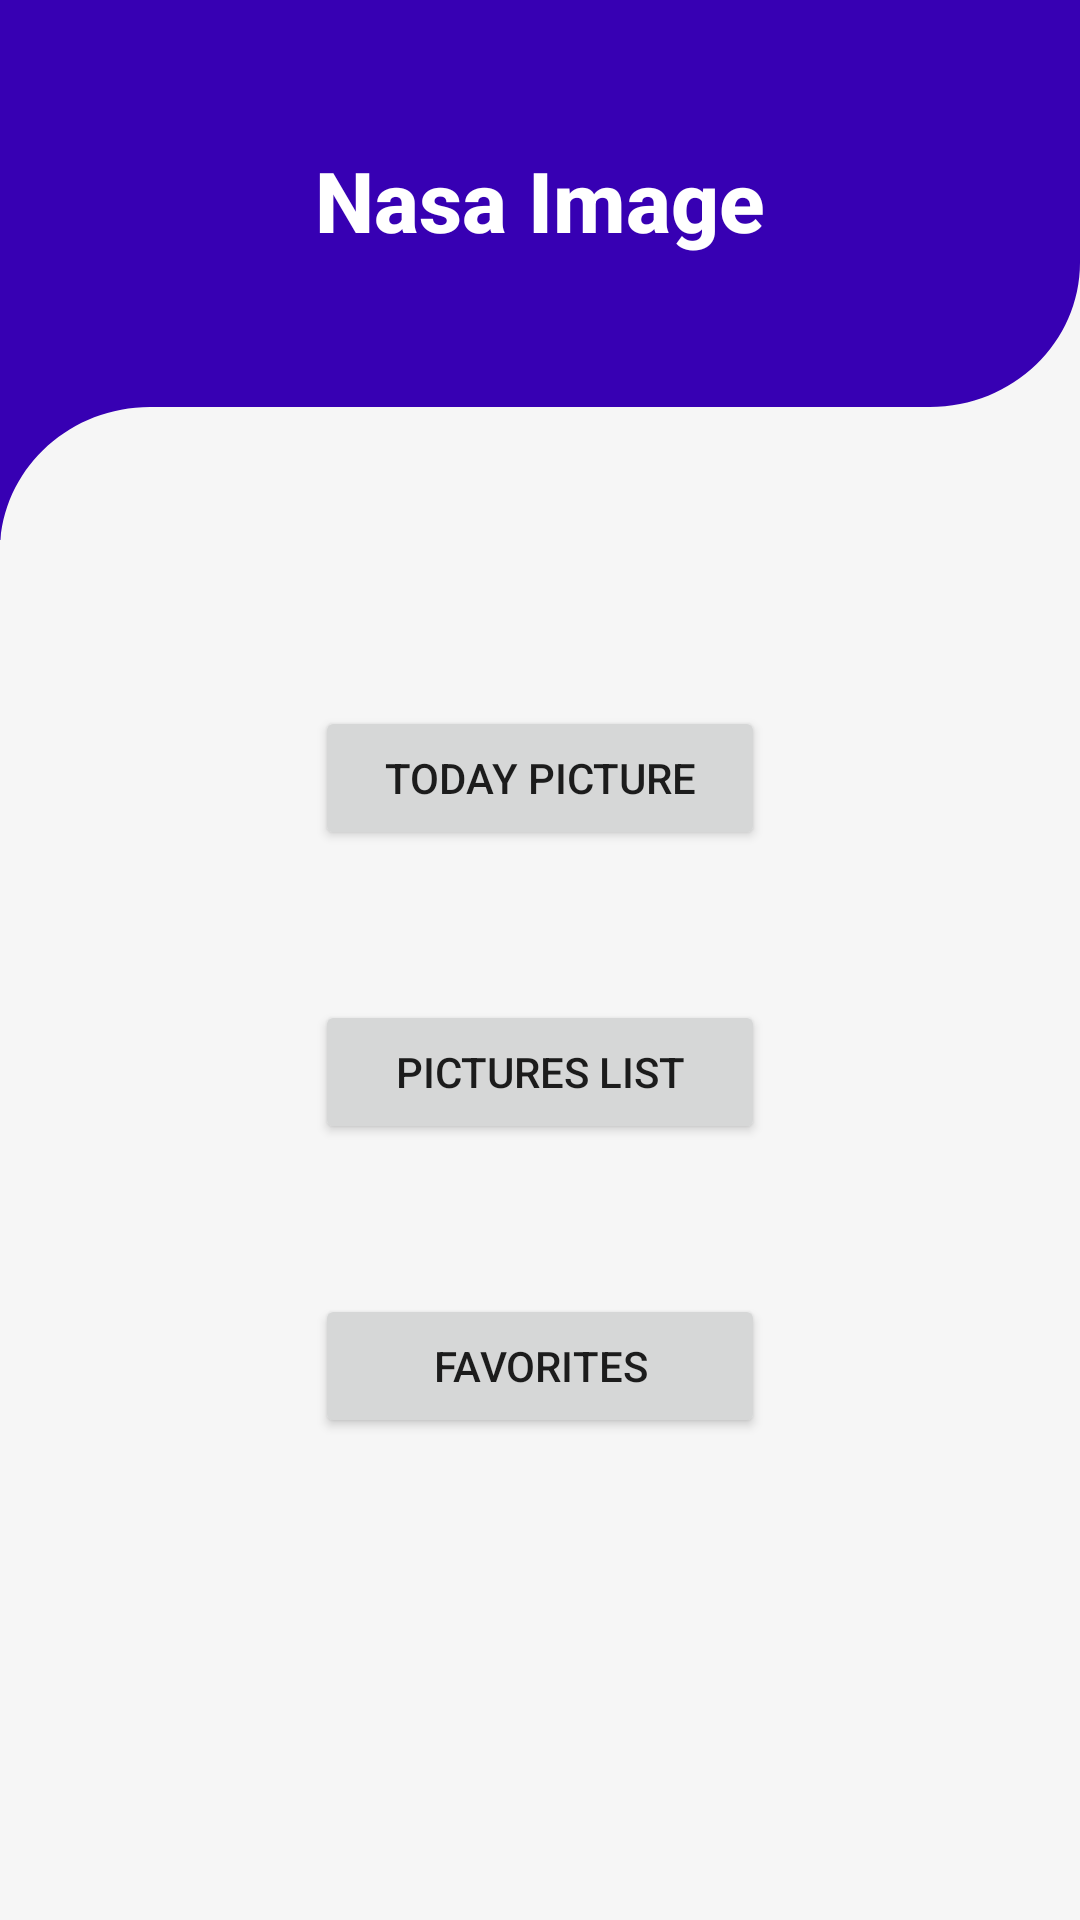

Layout XML and referenced resources for this Android screen:
<!-- AndroidManifest.xml: application theme Theme.NasaImage -->
<!-- res/layout/activity_home.xml -->
<?xml version="1.0" encoding="utf-8"?>
<androidx.constraintlayout.widget.ConstraintLayout xmlns:android="http://schemas.android.com/apk/res/android"
    xmlns:app="http://schemas.android.com/apk/res-auto"
    xmlns:tools="http://schemas.android.com/tools"
    android:layout_width="match_parent"
    android:layout_height="match_parent"
    android:background="@color/gray_light"
    tools:context=".UI.Home">

    <include layout="@layout/header"/>

    <TextView
        android:id="@+id/menu_title"
        android:layout_width="wrap_content"
        android:layout_height="wrap_content"
        android:text="@string/app_name"
        style="@style/TextAppearance.AppCompat.Title"
        android:textStyle="bold"
        android:textSize="28sp"
        android:textColor="@color/white"
        android:layout_marginTop="48dp"
        app:layout_constraintTop_toTopOf="parent"
        app:layout_constraintStart_toStartOf="parent"
        app:layout_constraintEnd_toEndOf="parent"/>

    <Button
        android:id="@+id/picture_day"
        android:layout_width="150dp"
        android:layout_height="0dp"
        android:text="@string/today_picture"
        android:layout_marginTop="150dp"
        app:layout_constraintStart_toStartOf="parent"
        app:layout_constraintEnd_toEndOf="parent"
        app:layout_constraintTop_toBottomOf="@id/menu_title"/>

    <Button
        android:id="@+id/pictures_list"
        android:layout_width="150dp"
        android:layout_height="0dp"
        android:layout_marginTop="50dp"
        android:text="@string/pictures_list"
        app:layout_constraintStart_toStartOf="parent"
        app:layout_constraintEnd_toEndOf="parent"
        app:layout_constraintTop_toBottomOf="@id/picture_day"/>

    <Button
        android:id="@+id/picture_favorite"
        android:layout_width="150dp"
        android:layout_height="0dp"
        android:layout_marginTop="50dp"
        android:text="@string/favorites"
        app:layout_constraintStart_toStartOf="parent"
        app:layout_constraintEnd_toEndOf="parent"
        app:layout_constraintTop_toBottomOf="@id/pictures_list"/>


</androidx.constraintlayout.widget.ConstraintLayout>
<!-- res/layout/header.xml (included above) -->
<?xml version="1.0" encoding="utf-8"?>
<merge xmlns:android="http://schemas.android.com/apk/res/android"
    xmlns:tools="http://schemas.android.com/tools"
    xmlns:app="http://schemas.android.com/apk/res-auto"
    tools:showIn="@layout/activity_main">

    <View
        android:id="@+id/bg_blue"
        android:layout_width="match_parent"
        android:layout_height="180dp"
        android:background="@color/purple_700"
        app:layout_constraintTop_toTopOf="parent" />



    <View
        android:layout_width="match_parent"
        android:layout_height="0dp"
        android:layout_marginTop="48dp"
        android:background="@drawable/divider"
        app:layout_constraintTop_toTopOf="@id/bg_blue"
        app:layout_constraintBottom_toBottomOf="@id/bg_blue"
        />

</merge>
<!-- res/layout/activity_main.xml (included above) -->
<?xml version="1.0" encoding="utf-8"?>
<ScrollView xmlns:android="http://schemas.android.com/apk/res/android"
    xmlns:app="http://schemas.android.com/apk/res-auto"
    xmlns:tools="http://schemas.android.com/tools"
    android:orientation="vertical"
    android:gravity="center"
    android:layout_height="match_parent"
    android:layout_width="match_parent"
    tools:context=".UI.MainActivity">
    <androidx.constraintlayout.widget.ConstraintLayout
        android:layout_width="match_parent"
        android:background="@color/gray_light"
        android:layout_height="wrap_content">
    <include layout="@layout/header" />


        <ImageButton
            android:id="@+id/back_home"
            android:layout_width="wrap_content"
            android:layout_height="0dp"
            android:layout_marginStart="10dp"
            android:layout_marginTop="10dp"
            android:backgroundTint="@android:color/transparent"
            android:src="@drawable/ic_baseline_arrow_back_24"
            app:layout_constraintStart_toStartOf="parent"
            app:layout_constraintTop_toTopOf="parent"
            android:contentDescription="@string/back_arrow"/>

    <TextView
        android:id="@+id/title"
        android:layout_width="wrap_content"
        android:layout_height="wrap_content"
        android:layout_marginTop="48dp"
        android:textColor="@color/white"
        android:textStyle="bold"
        app:layout_constraintTop_toTopOf="parent"
        app:layout_constraintStart_toStartOf="parent"
        app:layout_constraintEnd_toEndOf="parent"
        style="@style/TextAppearance.AppCompat.Title"/>

    <TextView
        android:id="@+id/copyright"
        android:layout_width="wrap_content"
        android:layout_height="wrap_content"
        android:layout_marginTop="40dp"
        android:layout_marginStart="30dp"
        app:layout_constraintTop_toTopOf="@id/title"
        android:textColor="@color/white"
        android:textStyle="normal"
        app:layout_constraintStart_toStartOf="parent"/>
    <ImageView
        android:id="@+id/image"
        android:layout_width="250dp"
        android:layout_height="250dp"
        android:layout_marginTop="150dp"
        app:layout_constraintStart_toStartOf="parent"
        app:layout_constraintEnd_toEndOf="parent"
        app:layout_constraintTop_toTopOf="@id/title"
        android:src="@drawable/milky_way_svgrepo_com"
        android:text="Hello World!"
        android:contentDescription="@string/imagenasa" />

    <TextView
        android:id="@+id/date"
        android:background="@drawable/bg_date"
        android:layout_width="140dp"
        android:layout_height="30dp"
        android:layout_marginTop="30dp"
        android:gravity="center"
        android:textStyle="bold"
        android:textColor="@color/white"
        app:layout_constraintStart_toStartOf="parent"
        app:layout_constraintEnd_toEndOf="parent"
        app:layout_constraintTop_toBottomOf="@id/image"/>

    <TextView
        android:id="@+id/explanation"
        android:layout_marginTop="50dp"
        app:layout_constraintStart_toStartOf="parent"
        app:layout_constraintBottom_toBottomOf="parent"
        app:layout_constraintTop_toTopOf="@id/date"
        android:background="@drawable/bg_date"
        android:textColor="@color/white"
        android:gravity="center"
        android:textStyle="bold"
        app:layout_constraintEnd_toEndOf="parent"
        android:layout_width="wrap_content"
        android:layout_height="wrap_content"
        android:layout_marginBottom="10dp"/>

    <FrameLayout
        android:id="@+id/loading"
        android:layout_width="wrap_content"
        android:layout_height="wrap_content"
        app:layout_constraintTop_toTopOf="parent"
        app:layout_constraintStart_toStartOf="parent"
        app:layout_constraintEnd_toEndOf="parent"
        app:layout_constraintBottom_toBottomOf="parent"
        android:padding="16dp"
        android:visibility="gone"
        android:layout_gravity="center"
        android:background="@android:color/transparent">
        <ProgressBar
            android:layout_width="wrap_content"
            android:layout_height="wrap_content" />
    </FrameLayout>

    </androidx.constraintlayout.widget.ConstraintLayout>

</ScrollView>
<!-- resources referenced by this layout -->
<resources>
  <color name="gray_light">#F6F6F6</color>
  <color name="purple_700">#FF3700B3</color>
  <color name="white">#FFFFFFFF</color>
  <!-- drawable bg_date (drawable) -->
  <?xml version="1.0" encoding="utf-8"?>
  <shape xmlns:android="http://schemas.android.com/apk/res/android"
      android:shape="rectangle"
      >
      <solid android:color="@color/purple_700" />
      <corners android:radius="10dp" />
  </shape>
  <!-- drawable divider (drawable) -->
  <vector xmlns:android="http://schemas.android.com/apk/res/android"
      android:width="360dp"
      android:height="137dp"
      android:viewportWidth="360"
      android:viewportHeight="137">
      <group
          android:translateX="360"
          android:translateY="250"
          android:scaleX="-1"
          android:scaleY="-1"
          android:rotation="0">
          <path
              android:pathData="M360,109L360,0L0,-0L0,209C0,181.386 22.386,159 50,159L310,159C337.614,159 360,136.614 360,109Z"
              android:fillColor="@color/gray_light"/>
      </group>
  </vector>
  <!-- drawable ic_baseline_arrow_back_24 (drawable) -->
  <vector android:autoMirrored="true" android:height="24dp"
      android:tint="@color/gray_light" android:viewportHeight="24"
      android:viewportWidth="24" android:width="24dp" xmlns:android="http://schemas.android.com/apk/res/android">
      <path android:fillColor="@android:color/white" android:pathData="M20,11H7.83l5.59,-5.59L12,4l-8,8 8,8 1.41,-1.41L7.83,13H20v-2z"/>
  </vector>
  <!-- drawable milky_way_svgrepo_com: vector/xml drawable (drawable, 4942 chars, omitted) -->
  <string name="app_name">Nasa Image</string>
  <string name="back_arrow">back arrow</string>
  <string name="favorites">Favorites</string>
  <string name="imagenasa">imageNasa</string>
  <string name="pictures_list">Pictures List</string>
  <string name="today_picture">Today Picture</string>
  <style name="Theme.NasaImage" parent="Theme.MaterialComponents.DayNight.NoActionBar">
          
          <item name="colorPrimary">@color/purple_500</item>
          <item name="colorPrimaryVariant">@color/purple_700</item>
          <item name="colorOnPrimary">@color/white</item>
          
          <item name="colorSecondary">@color/teal_200</item>
          <item name="colorSecondaryVariant">@color/teal_700</item>
          <item name="colorOnSecondary">@color/black</item>
          
          <item name="android:statusBarColor" tools:targetApi="l">@android:color/transparent</item>
          <item name="android:windowLightStatusBar" tools:ignore="NewApi">true</item>
          
      </style>
  <color name="purple_500">#FF6200EE</color>
  <color name="teal_200">#FF03DAC5</color>
  <color name="teal_700">#FF018786</color>
  <color name="black">#FF000000</color>
</resources>
